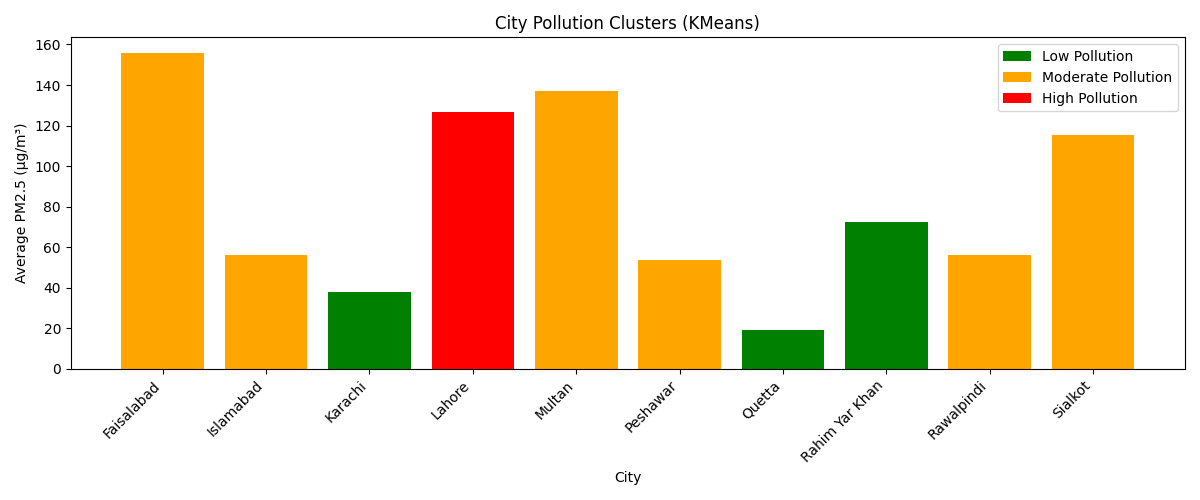

The data file committed next to this chart (first rows):
city, pm2_5, pm10, carbon_monoxide, nitrogen_dioxide, dust, cluster, pollution_level
Faisalabad, 155.7, 159.1, 2079, 59.93, 4.437, 2, Moderate Pollution
Islamabad, 56.13, 58.9, 1452, 57.88, 4.606, 2, Moderate Pollution
Karachi, 37.71, 46.42, 953.4, 34.33, 14.99, 1, Low Pollution
Lahore, 126.8, 129.3, 2930, 60.6, 4.094, 0, High Pollution
Multan, 136.8, 140.6, 1726, 32.62, 5.427, 2, Moderate Pollution
Peshawar, 53.73, 56.43, 1629, 41.01, 4.282, 2, Moderate Pollution
Quetta, 19.1, 40.73, 436.9, 13.65, 46.14, 1, Low Pollution
Rahim Yar Khan, 72.36, 76.02, 1156, 9.885, 6.417, 1, Low Pollution
Rawalpindi, 56.13, 58.9, 1975, 57.88, 4.606, 2, Moderate Pollution
Sialkot, 115.2, 117.8, 1472, 26.93, 3.592, 2, Moderate Pollution
